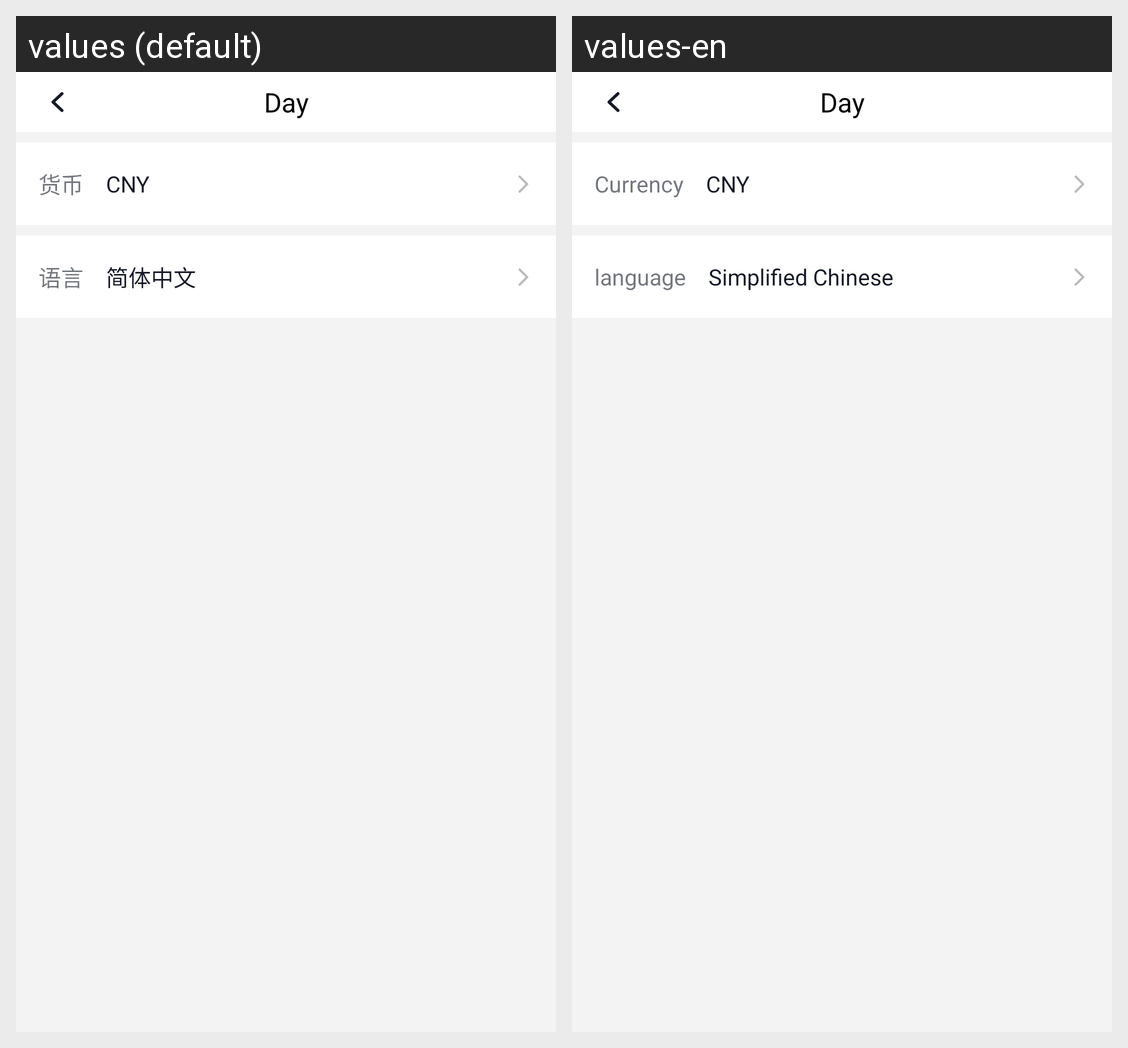

Locale-by-locale string values for the Android screen shown in this grid:
Android screen res/layout/activity_system_setting.xml rendered under 2 locales, left to right: values (default), values-en. Device: Nexus 5 (rendered at 1080×1920; each locale shown at half size, 540×960, under a caption strip naming it); theme AppThemeTrans.
Strings drawn on this screen, with the default value and each locale's value (text and hints the layout hard-codes, and strings that could not be matched under every locale, appear in the picture but are not listed):

text_currency_tag
  values: 货币
  values-en: Currency

text_language_tag
  values: 语言
  values-en: language

text_simple_chinese
  values: 简体中文
  values-en: Simplified Chinese
